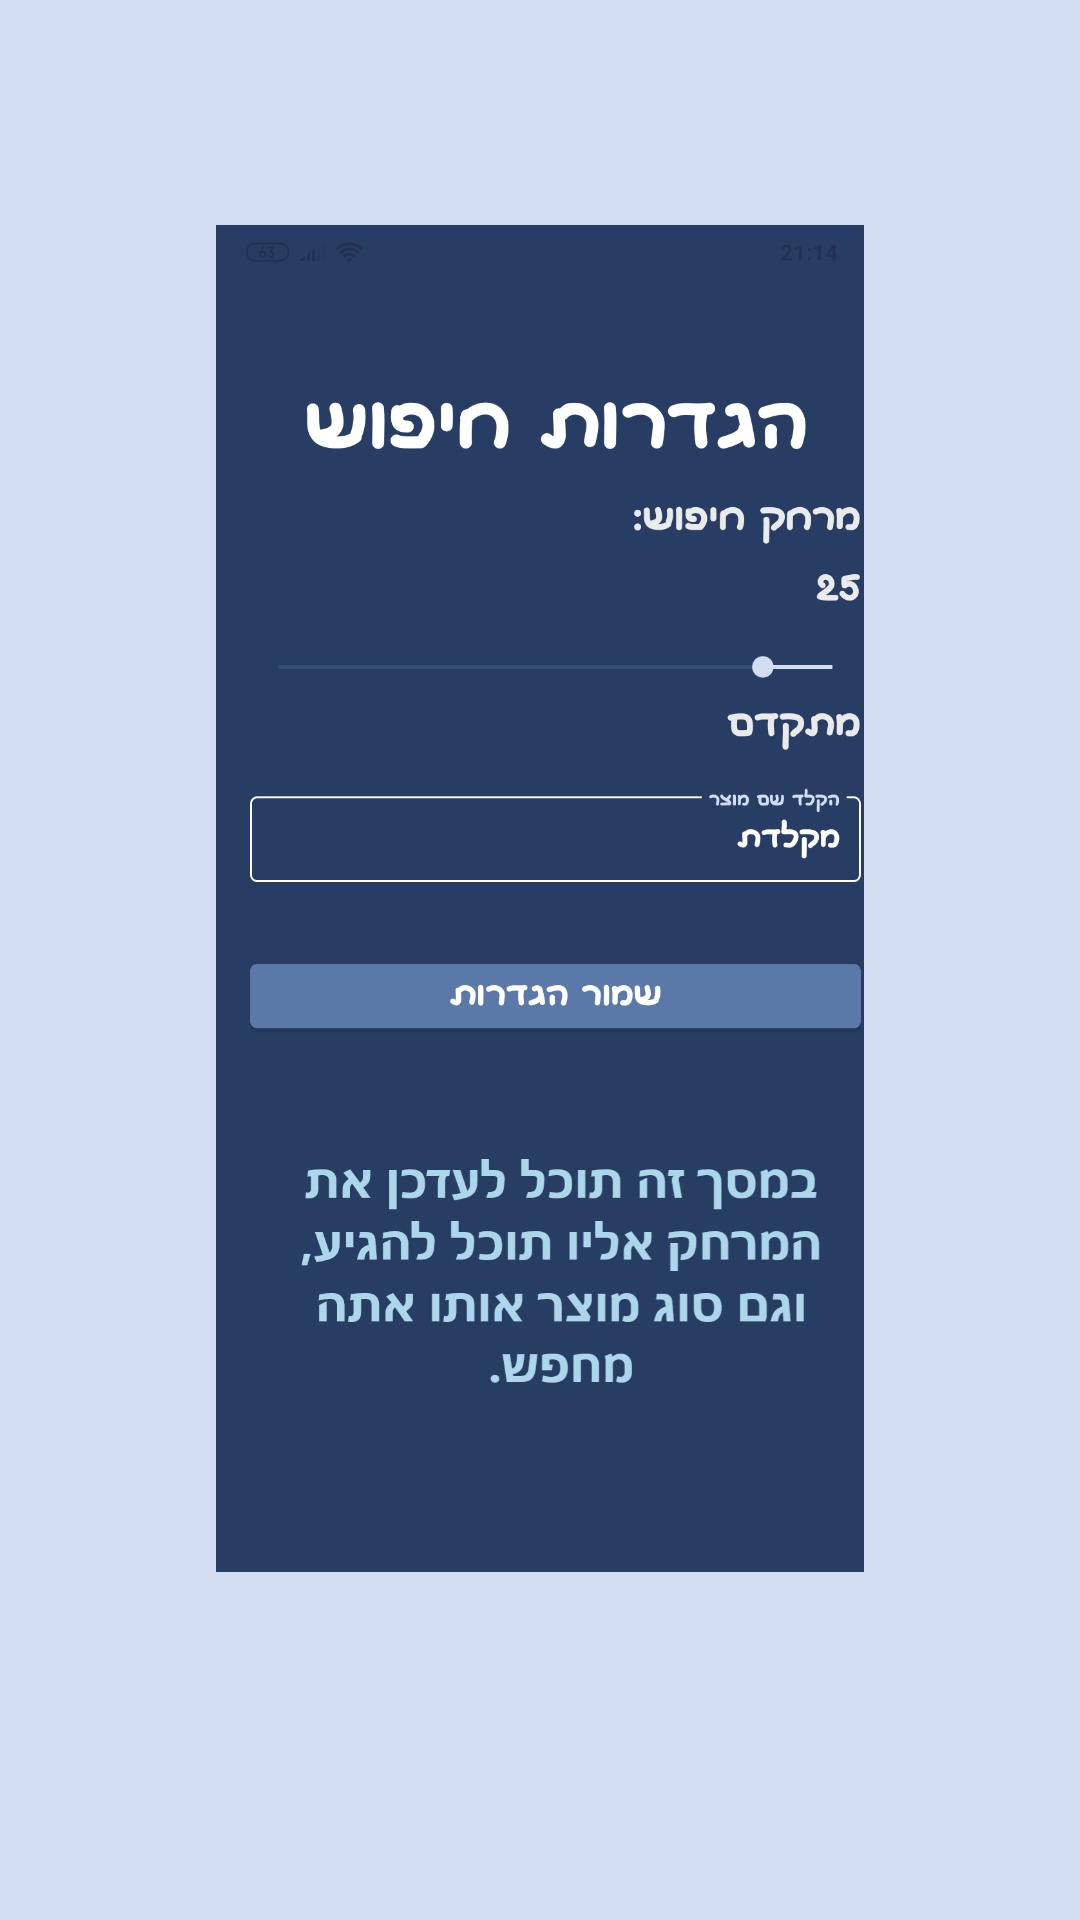

Android layout source for this screen:
<!-- AndroidManifest.xml: application theme AppTheme -->
<!-- res/layout/intro_screen1.xml -->
<?xml version="1.0" encoding="utf-8"?>
<RelativeLayout xmlns:android="http://schemas.android.com/apk/res/android"
    android:layout_width="match_parent"
    android:layout_height="match_parent"
    android:background="@color/colorSplashbg">

    <ImageView
        android:id="@+id/image_intro1"
        android:layout_width="match_parent"
        android:layout_height="478dp"
        android:layout_alignParentTop="true"
        android:layout_alignParentEnd="true"
        android:layout_alignParentRight="true"
        android:layout_alignParentBottom="true"
        android:layout_centerVertical="true"
        android:layout_marginTop="75dp"
        android:layout_marginEnd="0dp"
        android:layout_marginRight="0dp"
        android:layout_marginBottom="116dp"
        android:src="@drawable/search_screen" />
</RelativeLayout>
<!-- resources referenced by this layout -->
<resources>
  <color name="colorSplashbg">#d2ddf1</color>
  <!-- drawable search_screen: png bitmap (drawable, 111233 bytes) -->
  <style name="AppTheme" parent="Theme.MaterialComponents.Light.NoActionBar">
          
          <item name="colorPrimary">@color/colorPrimary</item>
          <item name="colorPrimaryDark">@color/colorPrimaryDark</item>
          <item name="colorAccent">@color/colorAccent</item>
          <item name="android:windowLightStatusBar" tools:targetApi="m">true</item>
          <item name="android:textColorPrimary">@color/textColorPrimary</item>
          <item name="textAppearanceButton">@style/ButtonTextAppearance</item>
          <item name="checkboxStyle">@style/Widget.MaterialComponents.CompoundButton.CheckBox</item>
      </style>
  <color name="colorPrimary">#283D63</color>
  <color name="colorPrimaryDark">#283D63</color>
  <color name="colorAccent">#d2ddf1</color>
  <color name="textColorPrimary">#442C2E</color>
  <style name="ButtonTextAppearance" parent="TextAppearance.MaterialComponents.Button">
          <item name="android:textAllCaps">false</item>
      </style>
</resources>
